3-way image classification set "RockPaperScissorsMachineLearning" from GitHub (ThomasStuart/RockPaperScissorsMachineLearning); label vocabulary: paper, rock, scissors.

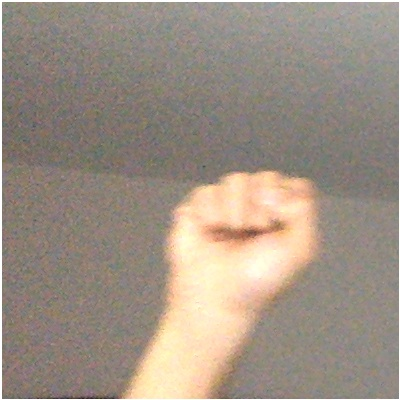
Label: rock

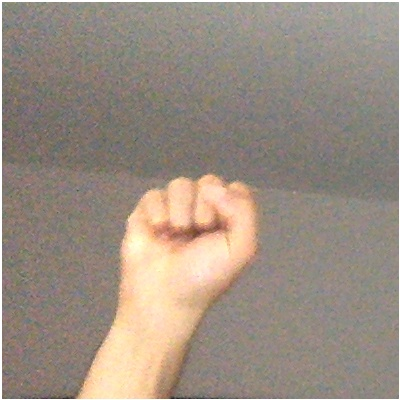
Label: rock

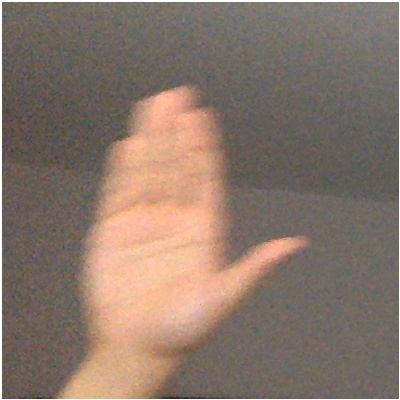
Label: paper

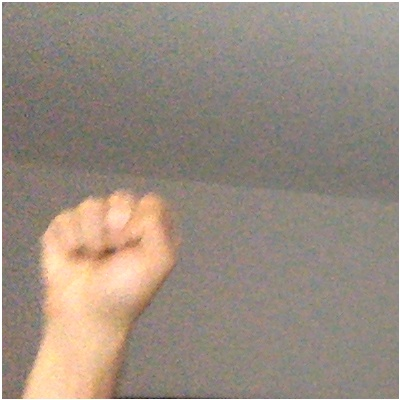
Label: rock

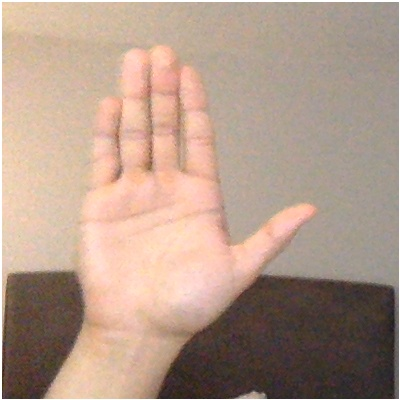
Label: paper

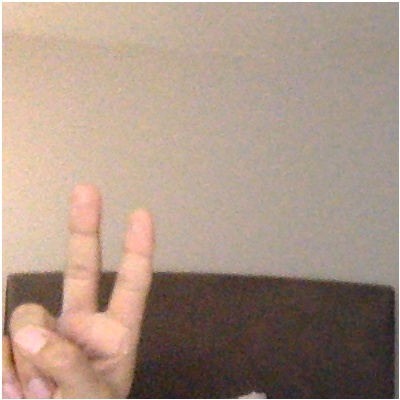
Label: scissors
